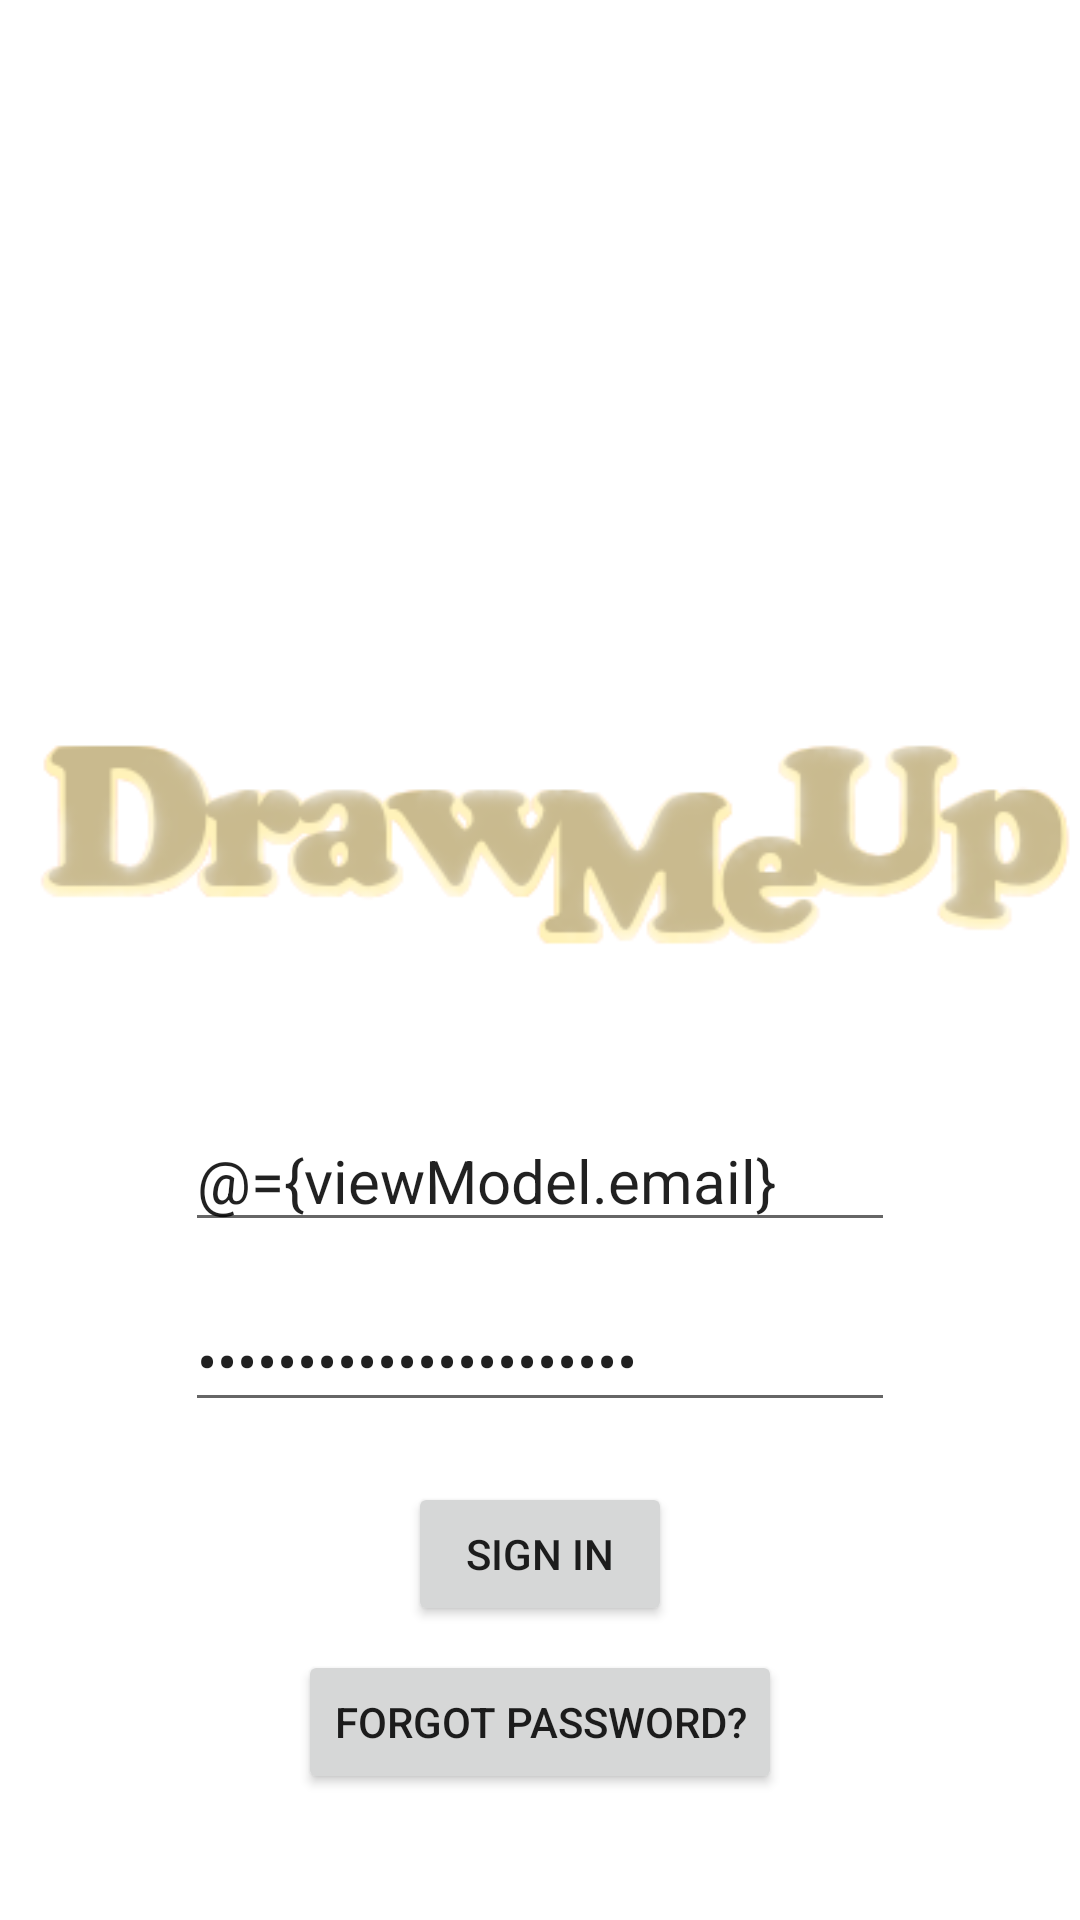

The Android layout XML behind this screen, and the referenced resources:
<!-- AndroidManifest.xml: application theme Theme.DrawMeUp -->
<!-- res/layout/fragment_sign_in.xml -->
<?xml version="1.0" encoding="utf-8"?>
<layout xmlns:android="http://schemas.android.com/apk/res/android"
    xmlns:app="http://schemas.android.com/apk/res-auto"
    xmlns:tools="http://schemas.android.com/tools">

    <data>

        <variable
            name="viewModel"
            type="com.example.drawmeup.ui.guest.signin.SignInViewModel" />
    </data>

    <androidx.constraintlayout.widget.ConstraintLayout
        android:layout_width="match_parent"
        android:layout_height="match_parent"
        tools:context=".ui.guest.signin.SignInFragment">

        <ImageView
            android:id="@+id/singInImageView"
            android:layout_width="wrap_content"
            android:layout_height="wrap_content"
            android:layout_marginTop="216dp"
            android:contentDescription="@string/draw_me_up_logo"
            app:layout_constraintEnd_toEndOf="parent"
            app:layout_constraintStart_toStartOf="parent"
            app:layout_constraintTop_toTopOf="parent"
            app:srcCompat="@drawable/logo"
            tools:ignore="ImageContrastCheck"
            tools:srcCompat="@drawable/logo" />

        <Button
            android:id="@+id/signInButton"
            android:layout_width="wrap_content"
            android:layout_height="wrap_content"
            android:layout_marginTop="20dp"
            android:text="@string/sign_in_button"
            app:layout_constraintEnd_toEndOf="parent"
            app:layout_constraintStart_toStartOf="parent"
            app:layout_constraintTop_toBottomOf="@+id/passwordEditText" />

        <Button
            android:id="@+id/forgotPasswordButton"
            android:layout_width="wrap_content"
            android:layout_height="wrap_content"
            android:layout_marginTop="8dp"
            android:text="@string/reset_password_button"
            app:layout_constraintEnd_toEndOf="parent"
            app:layout_constraintStart_toStartOf="parent"
            app:layout_constraintTop_toBottomOf="@+id/signInButton" />

        <EditText
            android:id="@+id/emailEditText"
            android:layout_width="wrap_content"
            android:layout_height="wrap_content"
            android:layout_marginStart="15dp"
            android:layout_marginTop="32dp"
            android:layout_marginEnd="15dp"
            android:autofillHints="Email address"
            android:ems="10"
            android:hint="@string/e_mail"
            android:inputType="text|textEmailAddress"
            android:text="@={viewModel.email}"
            android:textSize="20sp"
            app:layout_constraintEnd_toEndOf="parent"
            app:layout_constraintStart_toStartOf="parent"
            app:layout_constraintTop_toBottomOf="@+id/singInImageView" />

        <EditText
            android:id="@+id/passwordEditText"
            android:layout_width="wrap_content"
            android:layout_height="wrap_content"
            android:layout_marginStart="15dp"
            android:layout_marginTop="16dp"
            android:layout_marginEnd="15dp"
            android:autofillHints="Password"
            android:ems="10"
            android:hint="@string/password"
            android:inputType="textPassword"
            android:text="@={viewModel.password}"
            android:textSize="20sp"
            app:layout_constraintEnd_toEndOf="parent"
            app:layout_constraintStart_toStartOf="parent"
            app:layout_constraintTop_toBottomOf="@+id/emailEditText" />

    </androidx.constraintlayout.widget.ConstraintLayout>

</layout>
<!-- resources referenced by this layout -->
<resources>
  <!-- drawable logo: png bitmap (drawable, 42615 bytes) -->
  <string name="draw_me_up_logo">DrawMeUp Logo</string>
  <string name="e_mail">E-mail</string>
  <string name="password">Password</string>
  <string name="reset_password_button">Forgot password?</string>
  <string name="sign_in_button">Sign in</string>
  <style name="Theme.DrawMeUp" parent="Theme.MaterialComponents.DayNight.DarkActionBar">
          
          <item name="colorPrimary">@color/purple_500</item>
          <item name="colorPrimaryVariant">@color/purple_700</item>
          <item name="colorOnPrimary">@color/white</item>
          
          <item name="colorSecondary">@color/teal_200</item>
          <item name="colorSecondaryVariant">@color/teal_700</item>
          <item name="colorOnSecondary">@color/black</item>
          
          <item name="android:statusBarColor">@android:color/transparent</item>
      </style>
  <!-- not gathered from this repository: default colours our renderer supplied (Android Studio template values) -->
  <color name="purple_500">#FF6200EE</color>
  <color name="purple_700">#FF3700B3</color>
  <color name="teal_200">#FF03DAC5</color>
  <color name="teal_700">#FF018786</color>
  <color name="black">#FF000000</color>
  <color name="white">#FFFFFFFF</color>
</resources>
